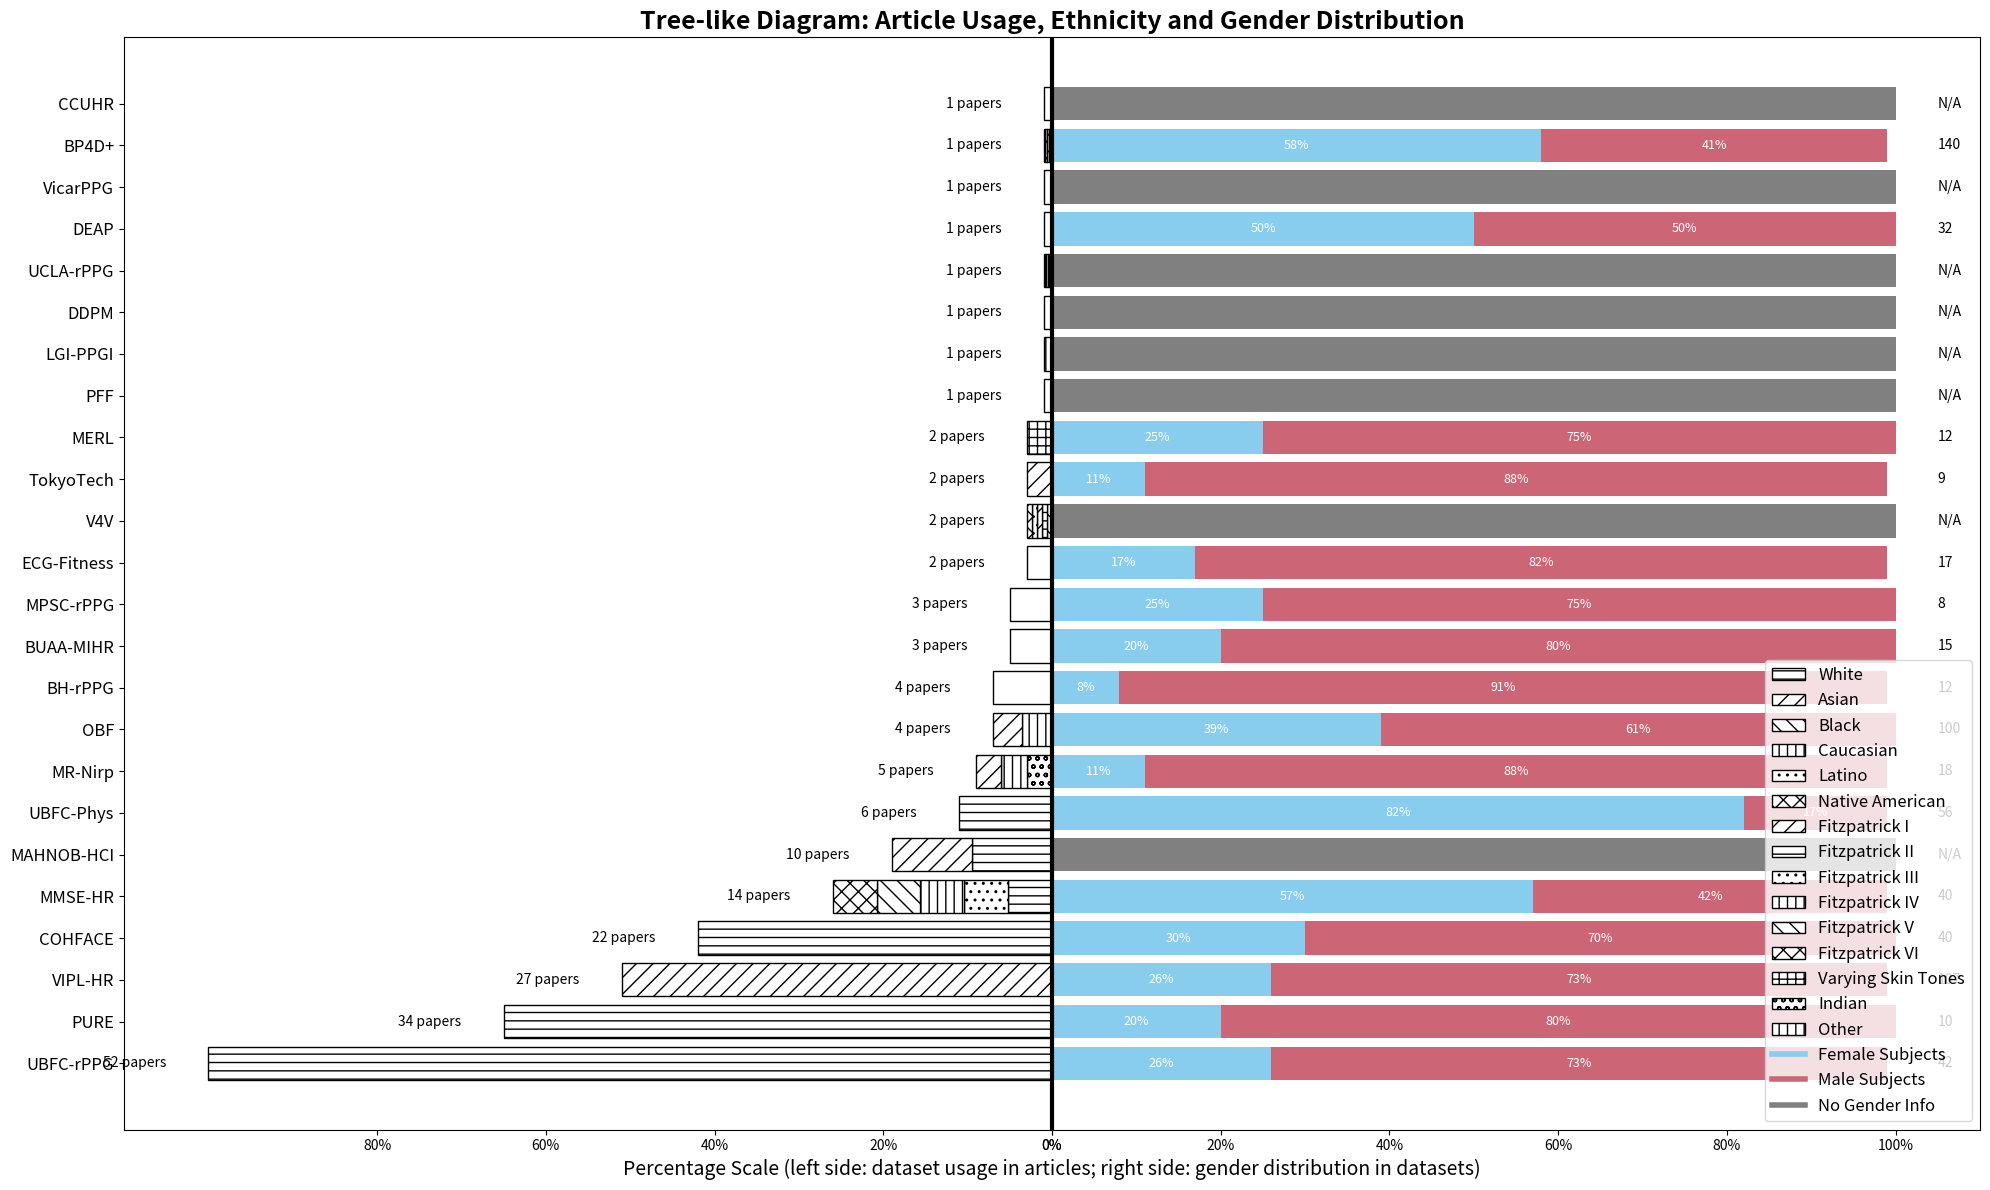

The script that saved this image:
from scipy.stats import mannwhitneyu

import matplotlib.pyplot as plt
import matplotlib.patches as mpatches
import seaborn as sns
import pandas as pd
import numpy as np

####################################################################################################
# DATA
####################################################################################################

# Externalized data for easier editing
# DATA_ETHNICITY_DISTRIBUTION = {
#     "Ethnicity": ["European (white)", "Asian (white)", "Skin tones (Fitzpatrick scale)",
#                   "Caucasian, Asian", "Black, White, Asian, Latino, Native American", "N/A"],
#     "Values": [141, 144, 142, 118, 80, 166]
# }

# Fill missing values with "N/A" and map ethnicity correctly
DATA_ETHNICITY_MAPPING = {
    "UBFC-rPPG": ["White"],
    "PURE": ["White"],
    "VIPL-HR": ["Asian"],
    "COHFACE": ["White"],
    "MMSE-HR": ["Fitzpatrick II", "Fitzpatrick III", "Fitzpatrick IV", "Fitzpatrick V", "Fitzpatrick VI"],
    "MAHNOB-HCI": ["White", "Asian"],
    "LGI-PPGI": ["Caucasian"],
    "MR-Nirp": ["Indian", "Caucasian", "Asian"],
    "PFF": ["N/A"],
    "OBF": ["Caucasian", "Asian"],
    "UBFC-Phys": ["White"],
    "BP4D+": ["Black", "White", "Asian", "Latino", "Native American"],
    "TokyoTech": ["Asian"],
    "CCUHR": ["N/A"],
    "MPSC-rPPG": ["N/A"],
    "BH-rPPG": ["N/A"],
    "BUAA": ["N/A"],
    "V4V": ["Black", "White", "Asian", "Latino", "Native American"],
    "DDPM": ["N/A"],
    "UCLA-rPPG": ["Fitzpatrick I", "Fitzpatrick II", "Fitzpatrick III", "Fitzpatrick IV", "Fitzpatrick V", "Fitzpatrick VI"],
    "VicarPPG": ["N/A"],
    "ECG Fitness": ["N/A"],
    "MERL": ["Varying Skin Tones"],
    "DEAP": ["N/A"]
}

# Define patterns for each ethnicity
ETHNICITY_PATTERNS = {
    "White": "--",  # Horizontal lines
    "Asian": "//",  # Diagonal stripes
    "Black": "\\\\",  # Backward diagonal stripes
    "Caucasian": "||",  # Vertical stripes
    "Latino": "..",  # Dots
    "Native American": "xx",  # Crossed lines
    "Fitzpatrick I": "//",  # Example for Fitzpatrick scales
    "Fitzpatrick II": "--",
    "Fitzpatrick III": "..",
    "Fitzpatrick IV": "||",
    "Fitzpatrick V": "\\\\",
    "Fitzpatrick VI": "xx",
    "N/A": "",  # No pattern
    "Varying Skin Tones": "++",
    "Indian": "oo",
    "Other": "||",
}

DATASET_INFO = {
    "UBFC-rPPG": {
        "Papers": 52,
        "MultiEthnicity": False,
        "Female": 11,
        "Male": 31,
        "Total": 42
    },
    "PURE": {
        "Papers": 34,
        "MultiEthnicity": False,
        "Female": 2,
        "Male": 8,
        "Total": 10
    },
    "VIPL-HR": {
        "Papers": 27,
        "MultiEthnicity": False,
        "Female": 28,
        "Male": 79,
        "Total": 107
    },
    "COHFACE": {
        "Papers": 22,
        "MultiEthnicity": False,
        "Female": 12,
        "Male": 28,
        "Total": 40
    },
    "MMSE-HR": {
        "Papers": 14,
        "MultiEthnicity": True,
        "Female": 23,
        "Male": 17,
        "Total": 40
    },
    "MAHNOB-HCI": {
        "Papers": 10,
        "MultiEthnicity": False,
        "Female": "N/A",
        "Male": "N/A",
        "Total": 27
    },
    "UBFC-Phys": {
        "Papers": 6,
        "MultiEthnicity": False,
        "Female": 46,
        "Male": 10,
        "Total": 56
    },
    "MR-Nirp": {
        "Papers": 5,
        "MultiEthnicity": True,
        "Female": 2,
        "Male": 16,
        "Total": 18
    },
    "OBF": {
        "Papers": 4,
        "MultiEthnicity": False,
        "Female": 39,
        "Male": 61,
        "Total": 100
    },
    "BH-rPPG": {
        "Papers": 4,
        "MultiEthnicity": False,
        "Female": 1,
        "Male": 11,
        "Total": 12
    },
    "BUAA-MIHR": {
        "Papers": 3,
        "MultiEthnicity": False,
        "Female": 3,
        "Male": 12,
        "Total": 15
    },
    "MPSC-rPPG": {
        "Papers": 3,
        "MultiEthnicity": False,
        "Female": 2,
        "Male": 6,
        "Total": 8
    },
    "ECG-Fitness": {
        "Papers": 2,
        "MultiEthnicity": False,
        "Female": 3,
        "Male": 14,
        "Total": 17
    },
    "V4V": {
        "Papers": 2,
        "MultiEthnicity": True,
        "Female": "N/A",
        "Male": "N/A",
        "Total": 179
    },
    "TokyoTech": {
        "Papers": 2,
        "MultiEthnicity": False,
        "Female": 1,
        "Male": 8,
        "Total": 9
    },
    "MERL": {
        "Papers": 2,
        "MultiEthnicity": True,
        "Female": 3,
        "Male": 9,
        "Total": 12
    },
    "PFF": {
        "Papers": 1,
        "MultiEthnicity": False,
        "Female": "N/A",
        "Male": "N/A",
        "Total": 13
    },
    "LGI-PPGI": {
        "Papers": 1,
        "MultiEthnicity": False,
        "Female": "N/A",
        "Male": "N/A",
        "Total": 25
    },
    "DDPM": {
        "Papers": 1,
        "MultiEthnicity": False,
        "Female": "N/A",
        "Male": "N/A",
        "Total": 70
    },
    "UCLA-rPPG": {
        "Papers": 1,
        "MultiEthnicity": True,
        "Female": "N/A",
        "Male": "N/A",
        "Total": 102
    },
    "DEAP": {
        "Papers": 1,
        "MultiEthnicity": False,
        "Female": 16,
        "Male": 16,
        "Total": 32
    },
    "VicarPPG": {
        "Papers": 1,
        "MultiEthnicity": False,
        "Female": "N/A",
        "Male": "N/A",
        "Total": 10
    },
    "BP4D+": {
        "Papers": 1,
        "MultiEthnicity": True,
        "Female": 82,
        "Male": 58,
        "Total": 140
    },
    "CCUHR": {
        "Papers": 1,
        "MultiEthnicity": False,
        "Female": "N/A",
        "Male": "N/A",
        "Total": 22
    }
}

# DATA_ETHNICITY_BOXPLOT = {
#     "Ethnicity": ["Asian", "Asian", "Asian", "Black", "Black", "Black",
#                   "Other", "Other", "Other", "White", "White", "White"],
#     "Proportion (%)": [10, 15, 12, 5, 7, 6, 20, 18, 22, 80, 85, 78]
# }

####################################################################################################
# PLOT-FUNCTIONS
####################################################################################################

# Function: Ethnicity distribution (donut chart)
# def plot_ethnicity_distribution():
#     ethnicities = DATA_ETHNICITY_DISTRIBUTION["Ethnicity"]
#     values = DATA_ETHNICITY_DISTRIBUTION["Values"]
#     colors = ["#88CCEE", "#CC6677", "#DDCC77", "#117733", "#332288", "#AA4499"]
#
#     fig, ax = plt.subplots(figsize=(10, 6))
#     wedges, texts, autotexts = ax.pie(
#         values,
#         labels=ethnicities,
#         autopct=lambda p: f"{p:.0f}%",
#         startangle=140,
#         colors=colors,
#         pctdistance=0.85
#     )
#
#     centre_circle = plt.Circle((0, 0), 0.70, fc='white')
#     fig.gca().add_artist(centre_circle)
#
#     for autotext in autotexts:
#         autotext.set_color("white")
#         autotext.set_fontsize(12)
#         autotext.set_fontweight("bold")
#
#     ax.set_title("Ethnicity Distribution Across Datasets", fontsize=18, fontweight='bold')
#     plt.setp(texts, size=12)
#     plt.tight_layout()
#     plt.show()

# Function: Papers per dataset (bar chart)
# def plot_papers_per_dataset():
#     datasets = DATA_PAPERS_PER_DATASET["Datasets"]
#     papers = DATA_PAPERS_PER_DATASET["Papers"]
#     multi_ethnicity = DATA_PAPERS_PER_DATASET["MultiEthnicity"]
#
#     colors = ["#44AA99" if dataset in multi_ethnicity else "#CC6677" for dataset in datasets]
#
#     fig, ax = plt.subplots(figsize=(16, 8))  # Increased width
#     x = np.arange(len(datasets))
#     bars = ax.bar(x, papers, color=colors, width=0.8)
#
#     for bar, paper_count in zip(bars, papers):
#         ax.text(bar.get_x() + bar.get_width() / 2, bar.get_height() + 0.5, str(paper_count),
#                 ha='center', va='bottom', fontsize=10)
#
#     ax.set_title("Number of Papers Using Each Dataset", fontsize=18, fontweight="bold")
#     ax.set_ylabel("Number of Papers", fontsize=14)
#     ax.set_xlabel("Dataset", fontsize=14)
#     ax.set_xticks(x)
#     ax.set_xticklabels(datasets, rotation=45, ha='right', fontsize=12)
#     ax.grid(axis='y', linestyle='--', alpha=0.7)
#
#     ax.legend(
#         handles=[
#             plt.Line2D([0], [0], color="#44AA99", lw=4, label="Multi-Ethnicity"),
#             plt.Line2D([0], [0], color="#CC6677", lw=4, label="Predominantly Single Ethnicity")
#         ],
#         fontsize=12,
#         loc="upper right"
#     )
#
#     plt.tight_layout()
#     plt.show()

# Function: Gender distribution (horizontal bar chart)
# def plot_gender_distribution_horizontal():
#     datasets = DATA_GENDER_DISTRIBUTION["Datasets"]
#     female = np.array([0 if x == "N/A" else x for x in DATA_GENDER_DISTRIBUTION["Female"]], dtype=int)
#     male = np.array([0 if x == "N/A" else x for x in DATA_GENDER_DISTRIBUTION["Male"]], dtype=int)
#     total = np.array([0 if x == "N/A" else x for x in DATA_GENDER_DISTRIBUTION["Total"]], dtype=int)
#
#     # Ensure lengths of all arrays match
#     if not (len(datasets) == len(female) == len(male) == len(total)):
#         raise ValueError("Datasets, Female, Male, and Total arrays must have the same length!")
#
#     # Sort datasets by total subjects (descending order)
#     sorted_indices = np.argsort(-total)  # Sort by total in descending order
#     datasets = np.array(datasets)[sorted_indices]
#     female = female[sorted_indices]
#     male = male[sorted_indices]
#     total = total[sorted_indices]
#
#     # Calculate percentages, handle cases with total == 0
#     female_pct = np.zeros_like(total, dtype=int)
#     male_pct = np.zeros_like(total, dtype=int)
#     for i in range(len(total)):
#         if total[i] > 0:
#             female_pct[i] = int((female[i] / total[i]) * 100)
#             male_pct[i] = int((male[i] / total[i]) * 100)
#
#     # Define top-used datasets to bold
#     top_used_datasets = ["UBFC", "PURE", "VIPL-HR", "COHFACE", "MMSE-HR", "MAHNOB-HCI"]
#
#     # Bold text styling for top-used datasets
#     styled_datasets = [
#         f"$\\bf{{{dataset}}}$" if dataset in top_used_datasets else dataset for dataset in datasets
#     ]
#
#     # Colors
#     colors = {"Female": "#88CCEE", "Male": "#CC6677"}
#
#     # Plotting
#     fig, ax = plt.subplots(figsize=(16, 10))  # Increased width
#     y = np.arange(len(datasets))
#
#     ax.barh(y, female, color=colors["Female"], label='Female')
#     ax.barh(y, male, left=female, color=colors["Male"], label='Male')
#
#     # Adding percentages to bars
#     for i in range(len(datasets)):
#         if total[i] > 0:  # Avoid division by zero
#             ax.text(female[i] / 2, i, f"{female_pct[i]}%", va='center', ha='center', fontsize=9, color="white")
#             ax.text(female[i] + male[i] / 2, i, f"{male_pct[i]}%", va='center', ha='center', fontsize=9, color="white")
#
#     # Customization
#     ax.set_yticks(y)
#     ax.set_yticklabels(styled_datasets, fontsize=12)
#     ax.set_title("Gender Distribution Across Datasets (Sorted by Total Subjects)", fontsize=18, fontweight="bold")
#     ax.set_xlabel("Number of Subjects", fontsize=14)
#     ax.set_ylabel("Dataset", fontsize=14)
#     ax.legend(fontsize=12)
#     ax.grid(axis='x', linestyle='--', alpha=0.7)
#
#     plt.tight_layout()
#     plt.show()

# def plot_dataset_usage_distribution():
#     # Data for dataset usage
#     datasets = DATA_PAPERS_PER_DATASET["Datasets"]
#     papers = DATA_PAPERS_PER_DATASET["Papers"]
#
#     # Colors for the pie chart
#     colors = sns.color_palette("pastel", len(datasets))
#
#     # Plotting the donut chart
#     fig, ax = plt.subplots(figsize=(10, 6))
#     wedges, texts, autotexts = ax.pie(
#         papers,
#         labels=datasets,
#         autopct=lambda p: f"{p:.1f}%" if p > 0 else "",
#         startangle=140,
#         colors=colors,
#         pctdistance=0.85
#     )
#
#     # Create a donut by adding a circle in the center
#     centre_circle = plt.Circle((0, 0), 0.70, fc='white')
#     fig.gca().add_artist(centre_circle)
#
#     # Customization
#     ax.set_title("Dataset Usage Distribution in Articles", fontsize=18, fontweight="bold")
#     plt.setp(autotexts, size=10, weight="bold")
#     plt.setp(texts, size=9)
#
#     # Improve layout
#     plt.tight_layout()
#     plt.show()

# # Function to calculate p-values between groups with higher precision
# def calculate_p_values(df, group_column, value_column):
#     """
#     Calculate pairwise p-values using Mann-Whitney U test for all unique combinations of groups.
#     """
#     unique_groups = df[group_column].unique()
#     p_values = {}
#     for i, group1 in enumerate(unique_groups):
#         for j, group2 in enumerate(unique_groups):
#             if i < j:  # Avoid duplicate comparisons
#                 group1_data = df[df[group_column] == group1][value_column]
#                 group2_data = df[df[group_column] == group2][value_column]
#                 # Perform Mann-Whitney U test
#                 _, p_value = mannwhitneyu(group1_data, group2_data, alternative='two-sided')
#                 p_values[(group1, group2)] = p_value
#     return p_values
#
# # Function to plot the ethnicity box plot with precise p-values
# def plot_ethnicity_boxplot_with_pvalues():
#     # Create DataFrame
#     df = pd.DataFrame(DATA_ETHNICITY_BOXPLOT)
#
#     # Calculate p-values
#     p_values = calculate_p_values(df, "Ethnicity", "Proportion (%)")
#     print("Calculated p-values:", p_values)
#
#     # Plotting the box plot
#     plt.figure(figsize=(8, 6))
#     sns.boxplot(x="Ethnicity", y="Proportion (%)", data=df, showmeans=True,
#                 meanline=True, meanprops={"color": "red", "ls": "--", "lw": 2},
#                 boxprops={"facecolor": "lightgray", "edgecolor": "black"},
#                 whiskerprops={"color": "black"},
#                 capprops={"color": "black"},
#                 medianprops={"color": "black", "lw": 2})
#
#     # Adding p-values to the plot
#     y_max = df["Proportion (%)"].max() + 5  # Start slightly above the highest value
#     y_step = 10  # Distance between each annotation
#     for (group1, group2), p_value in p_values.items():
#         x1 = list(df["Ethnicity"].unique()).index(group1)
#         x2 = list(df["Ethnicity"].unique()).index(group2)
#         y = y_max
#         plt.plot([x1, x1, x2, x2], [y, y + 1, y + 1, y], lw=1.5, c="black")
#         plt.text((x1 + x2) / 2, y + 1.5, f"p = {p_value:.2e}", ha='center', fontsize=10, color="black")
#         y_max += y_step
#
#     # Customization
#     plt.title("Ethnic Makeup Distribution in Databases", fontsize=16, weight="bold")
#     plt.ylabel("Proportion in Databases (%)", fontsize=14)
#     plt.xlabel("", fontsize=14)
#     plt.xticks(fontsize=12)
#     plt.yticks(fontsize=12)
#     plt.grid(axis='y', linestyle='--', alpha=0.7)
#     plt.tight_layout()
#     plt.show()


def plot_combined_tree_diagram():
    # Extract data from the updated structure
    datasets = list(DATASET_INFO.keys())
    papers = np.array([DATASET_INFO[dataset]["Papers"] for dataset in datasets])
    female = np.array([0 if DATASET_INFO[dataset]["Female"] == "N/A" else DATASET_INFO[dataset]["Female"] for dataset in datasets])
    male = np.array([0 if DATASET_INFO[dataset]["Male"] == "N/A" else DATASET_INFO[dataset]["Male"] for dataset in datasets])
    total = np.array([DATASET_INFO[dataset]["Total"] for dataset in datasets])
    ethnicity_mapping = DATA_ETHNICITY_MAPPING

    # Avoid division by zero for missing gender data
    total[total == 0] = 1

    # Calculate percentages
    female_pct = (female / total * 100).astype(int, copy=False)
    male_pct = (male / total * 100).astype(int, copy=False)
    papers_pct = (papers / papers.max() * 100).astype(int)

    # Plotting
    fig, ax = plt.subplots(figsize=(20, 12))

    # Left bar for papers (negative values for left side)
    for i, dataset in enumerate(datasets):
        ethnicity_list = ethnicity_mapping.get(dataset, ["N/A"])
        n_ethnicities = len(ethnicity_list)

        # Divide the bar into sections based on the number of ethnicities
        for j, ethnicity in enumerate(ethnicity_list):
            bar_start = -papers_pct[i] * (j / n_ethnicities)
            bar_end = -papers_pct[i] * ((j + 1) / n_ethnicities)
            ax.barh(
                i, bar_end - bar_start, left=bar_start, color="white", edgecolor="black",
                hatch=ETHNICITY_PATTERNS.get(ethnicity, ""), label=ethnicity if i == 0 or ethnicity not in ethnicity_list[:i] else None
            )
        # Add the label for the number of articles
        ax.text(-papers_pct[i] - 5, i, f"{papers[i]} papers", va='center', ha='right', fontsize=10, color="black")

    # Right stacked bar for gender distribution (percentage scale)
    for i, dataset in enumerate(datasets):
        if female[i] == 0 and male[i] == 0:
            # No gender data, use one color for the entire bar
            ax.barh(i, 100, color="gray", label="No Gender Info" if i == 0 else None)
        else:
            # Ensure total width is fixed at 100%
            ax.barh(i, female_pct[i], color="#88CCEE", label="Female Subjects" if i == 0 else None)
            ax.barh(i, male_pct[i], left=female_pct[i], color="#CC6677", label="Male Subjects" if i == 0 else None)

    # Adding percentage and total participants for each dataset on the right
    for i, total_val in enumerate(total):
        if female[i] + male[i] > 0:
            # Percentages in the middle of each bar
            ax.text(female_pct[i] / 2, i, f"{female_pct[i]}%", va='center', ha='center', fontsize=9, color="white")
            ax.text(female_pct[i] + male_pct[i] / 2, i, f"{male_pct[i]}%", va='center', ha='center', fontsize=9, color="white")
            # Total participants at the end of the bar
            ax.text(105, i, f"{total_val}", va='center', ha='left', fontsize=10, color="black")
        else:
            ax.text(105, i, "N/A", va='center', ha='left', fontsize=10, color="black")

    # Customize
    ax.set_yticks(range(len(datasets)))
    ax.set_yticklabels(datasets, fontsize=12)
    ax.set_title("Tree-like Diagram: Article Usage, Ethnicity and Gender Distribution", fontsize=18, weight="bold")
    ax.set_xlabel("Percentage Scale (left side: dataset usage in articles; right side: gender distribution in datasets)", fontsize=14)
    ax.axvline(0, color='black', linewidth=3)  # Central divider with larger width

    # X-axis percentages
    xticks = np.linspace(0, 100, 6, dtype=int)  # 0-100% scale for both sides
    ax.set_xticks(np.concatenate((-xticks[::-1][1:], xticks)))  # Mirror ticks for left and right
    ax.set_xticklabels([f"{abs(t)}%" for t in np.concatenate((-xticks[::-1][1:], xticks))], fontsize=10)

    # Add legends for ethnicity patterns
    ethnicity_handles = [
        mpatches.Patch(facecolor="white", edgecolor="black", hatch=ETHNICITY_PATTERNS[ethnicity], label=ethnicity)
        for ethnicity in ETHNICITY_PATTERNS.keys() if ethnicity != "N/A"
    ]
    gender_handles = [
        plt.Line2D([0], [0], color="#88CCEE", lw=4, label="Female Subjects"),
        plt.Line2D([0], [0], color="#CC6677", lw=4, label="Male Subjects"),
        plt.Line2D([0], [0], color="gray", lw=4, label="No Gender Info"),
    ]

    ax.legend(handles=ethnicity_handles + gender_handles, loc="lower right", fontsize=12)

    plt.tight_layout()
    plt.show()


####################################################################################################
# MAIN
####################################################################################################
if __name__ == "__main__":
    # plot_ethnicity_distribution()
    # plot_papers_per_dataset()
    # plot_gender_distribution_horizontal()
    # plot_dataset_usage_distribution()
    # plot_ethnicity_boxplot_with_pvalues()
    plot_combined_tree_diagram()